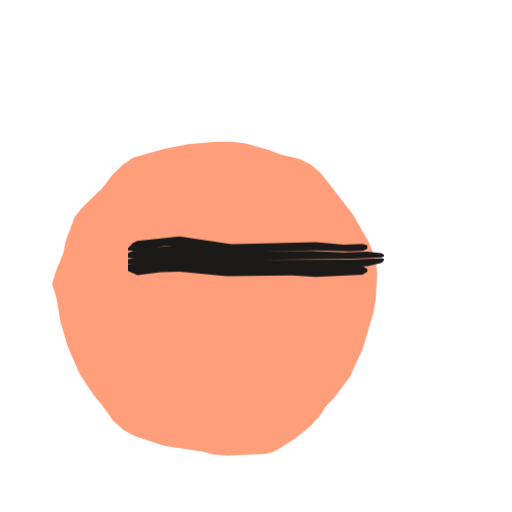
t = 0.00 s
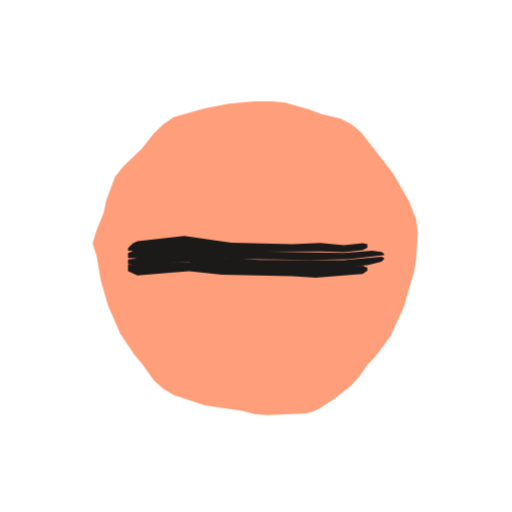
t = 0.53 s
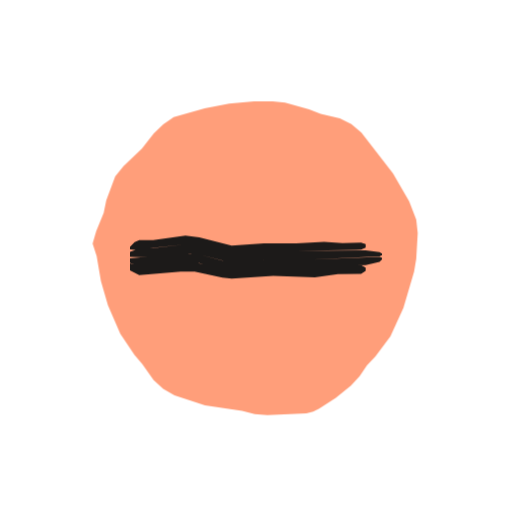
t = 1.04 s
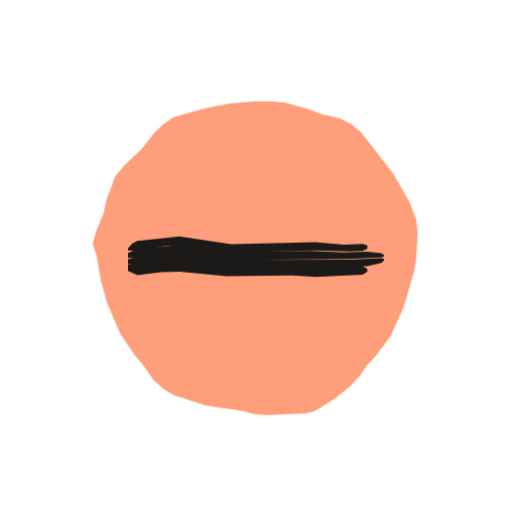
t = 1.51 s
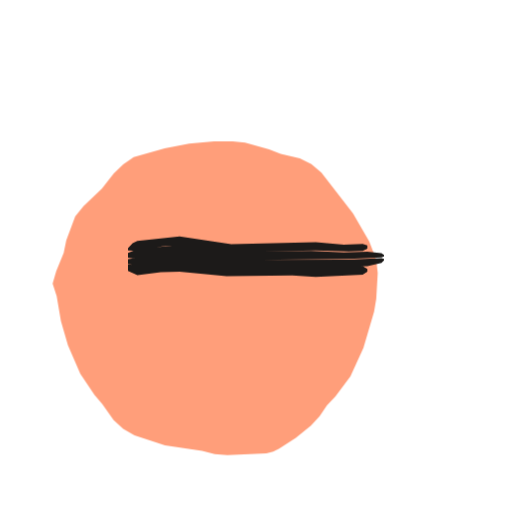
t = 2.09 s
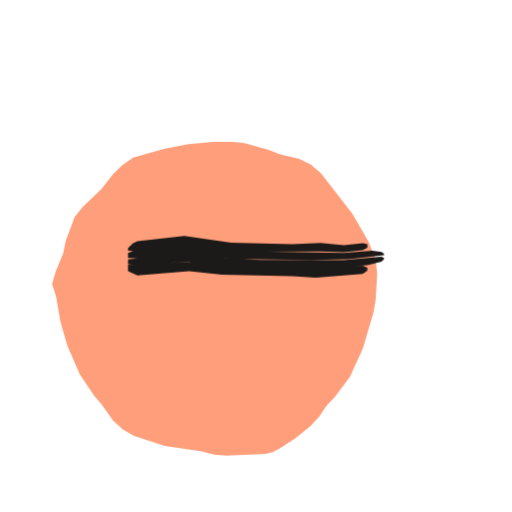
t = 2.57 s

The animated SVG that drew these frames (rendered in a browser with its animation timeline set to each time). Animation: 3 CSS @keyframes rules; one cycle of 3.04 s, repeats indefinitely.

<svg xmlns="http://www.w3.org/2000/svg" width="24" height="24" viewBox="0 0 24 24"><style>svg{--ai-spin:60deg}.ai-fill{animation:ai-fill 2600ms infinite}@keyframes ai-fill{0%,82%,100%{transform:translate(-1.9px,1.9px)}14%,70%{transform:translate(0,0)}}.ai-f1,.ai-f2{opacity:0}.ai-frame{animation:ai-boil 660ms steps(1,end) infinite}.ai-f1{animation-delay:-440ms}.ai-f2{animation-delay:-220ms}@keyframes ai-boil{0%{opacity:1}33.33%,100%{opacity:0}}.ai-target{transform-box:view-box;transform-origin:12px 12px;animation:ai-move 2600ms ease-in-out infinite}.ai-n1{animation-delay:70ms}.ai-n2{animation-delay:140ms}.ai-n3{animation-delay:210ms}@keyframes ai-move{0%,23.08%{transform:none}29.08%{transform:scale(1.1,0.9)}35.08%{transform:scale(0.95,1.05)}43.08%,100%{transform:none}}@media (prefers-reduced-motion:reduce){*{animation:none!important}}</style><g class="ai-fill"><path d="M4.53 12l.2 1.18 .33 1.13 .58 1.34 .66 .98 .37 .44 .53 .75 .45 .41 .53 .3 1.43 .47 1.74 .26 .59 .15 .59 .05 1.83-.09 .32-.08 .28-.14 .78-.5 .71-.57 .41-.45 .34-.51 .4-.42 .7-.94 .61-1.33 .5-1.7 .1-.6 .07-1.21-.07-.63-.33-.85-.76-1.32-1.48-1.9-.47-.4-.54-.27-.9-.21-.54-.22-1.13-.31-.58-.06-.87 0-1.17 .1-1.15 .23-1.45 .41-.49 .34-.44 .42-.56 .71-.86 .83-.39 .47-.42 1.13-.12 .59-.35 .85-.17 .59z" fill="#FF9E7A"/></g><g fill="#1C1A19" class="ai-target"><g class="ai-frame ai-f0"><path d="M6 11.74l.22 .01 1.54-.22 .66-.04 2.42 .32 3.96-.07 1.54 .05 .66-.03 .22-.1 0-.16-.22-.07-.88 .04-1.32-.12-3.96 .09-2.42-.36-1.98 .21-.22 .11-.22 .23zM6 12.08l.22 .03 2.2-.21 2.42 .3 5.5-.06 1.54-.07 .12-.05 0-.07-.12-.08-.66-.07-1.1 .03-1.54-.07-3.74 .04-2.42-.32-1.98 .2-.44 .18zM6 12.36l.44 .12 1.1-.13 .88-.05 2.42 .26 2.64-.04 1.54 .03 2.2-.07 .66-.16 .12-.11 0-.07-.12-.04-1.54 .07-5.5 .01-2.42-.29-.88 .06-1.54 .2zM6 12.7l.44 .2 1.1-.14 .88-.03 2.2 .22 3.08-.04 1.1 .07 2.2-.1 .22-.14 0-.14-.22-.12-1.98 .06-1.54-.05-2.64 .05-2.42-.26-.88 .04-1.1 .13-.44-.07z"/></g><g class="ai-frame ai-f1"><path d="M6 11.69l.22 .03 2.2-.24 .44 0 .44 .06 1.32 .33 .44 .03 1.54-.12 4.18-.07 .22-.01 .22-.09 0-.16-.22-.07-.88 .02-.88-.05-1.32 .07-1.54-.01-1.54 .11-1.54-.38-.66-.08-1.54 .2-.66 .01-.22 .09-.22 .22zM6 12.04l.88 .02 1.98-.17 .44 .05 1.32 .32 .44 .02 1.32-.11 2.2-.01 3.3-.15 .12-.05 0-.07-.12-.07-.66-.08-4.62 .03-1.76 .12-1.54-.37-.66-.06-1.54 .18-.66 .02-.44 .15zM6 12.32l.44 .14 2.42-.17 .44 .04 1.1 .27 .66 .05 1.54-.12 1.98 .04 1.32-.12 1.32-.03 .66-.15 .12-.12 0-.07-.12-.04-3.3 .13-1.98-.02-1.76 .12-.44-.06-1.1-.28-.66-.06-2.64 .24zM6 12.66l.44 .22 1.98-.16 .66 0 1.32 .28 .44 .04 1.98-.12 1.98 .07 1.1-.15 1.1-.02 .22-.13 0-.15-.22-.12-1.1 .02-1.32 .11-1.98-.04-1.76 .12-1.98-.37-2.42 .18-.44-.1z"/></g><g class="ai-frame ai-f2"><path d="M6 11.75l.22 .01 2.42-.29 1.98 .27 1.54 .06 2.86-.02 1.1 .04 .88-.09 .22-.12 0-.16-.22-.05-.88 .09-1.1-.1-1.32 .05-2.86-.06-2.2-.32-2.2 .24-.22 .11-.22 .22zM6 12.09l.44 .02 2.2-.23 2.2 .26 3.74 .04 1.76-.03 1.66-.19 0-.07-.12-.08-.44-.06-1.32 .1-4.18-.06-1.32-.06-1.98-.27-2.2 .23-.44 .17zM6 12.37l.44 .12 1.76-.19 .66-.01 1.76 .21 4.4 .09 2.2-.16 .66-.17 .12-.11 0-.06-.12-.06-1.76 .16-3.96-.01-1.54-.07-1.98-.24-2.64 .29zM6 12.71l.44 .2 2.42-.2 1.54 .17 3.3 .07 1.1 .07 2.2-.18 .22-.15 0-.14-.22-.1-1.98 .12-2.86-.04-1.76-.07-1.76-.2-2.2 .21-.44-.08z"/></g></g></svg>
